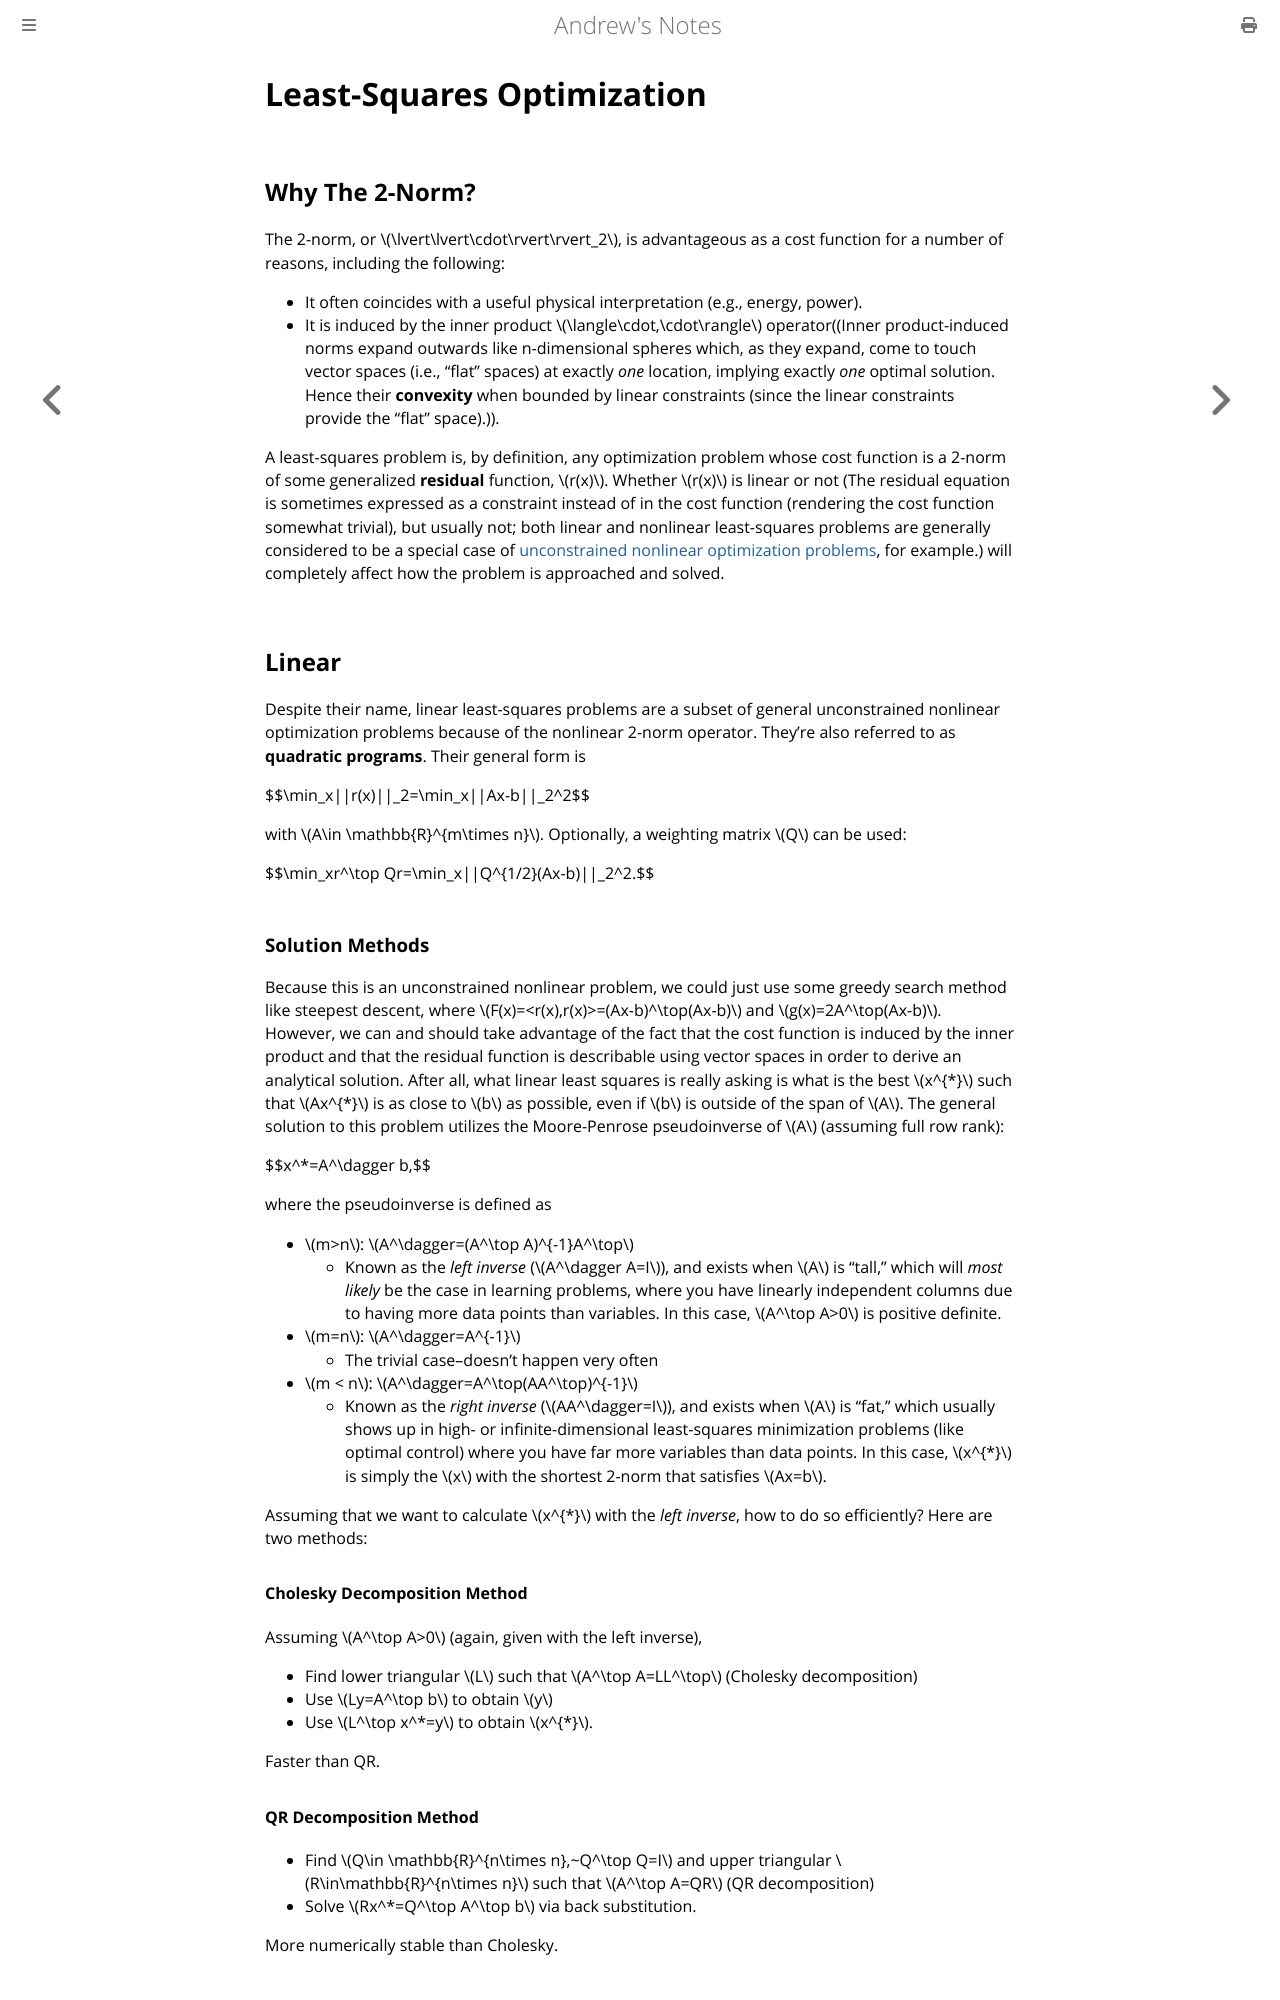

repository: goromal/notes · page: Autonomy/Search_and_Optimization/Least-Squares_Optimization.html · generator: mdbook

# Least-Squares Optimization
## Why The 2-Norm?

The 2-norm, or \\(\lvert\lvert\cdot\rvert\rvert_2\\), is advantageous as a cost function for a number of reasons, including the following:

  * It often coincides with a useful physical interpretation (e.g., energy, power).
  * It is induced by the inner product \\(\langle\cdot,\cdot\rangle\\) operator((Inner product-induced norms expand outwards like n-dimensional spheres which, as they expand, come to touch vector spaces (i.e., "flat" spaces) at exactly *one* location, implying exactly *one* optimal solution. Hence their **convexity** when bounded by linear constraints (since the linear constraints provide the "flat" space).)).

A least-squares problem is, by definition, any optimization problem whose cost function is a 2-norm of some generalized **residual** function, \\(r(x)\\). Whether \\(r(x)\\) is linear or not (The residual equation is sometimes expressed as a constraint instead of in the cost function (rendering the cost function somewhat trivial), but usually not; both linear and nonlinear least-squares problems are generally considered to be a special case of [unconstrained nonlinear optimization problems](./Nonlinear_Optimization.md), for example.) will completely affect how the problem is approached and solved.

## Linear

Despite their name, linear least-squares problems are a subset of general unconstrained nonlinear optimization problems because of the nonlinear 2-norm operator. They're also referred to as **quadratic programs**. Their general form is

$$\min_x||r(x)||_2=\min_x||Ax-b||_2^2$$

with \\(A\in \mathbb{R}^{m\times n}\\). Optionally, a weighting matrix \\(Q\\) can be used:

$$\min_xr^\top Qr=\min_x||Q^{1/2}(Ax-b)||_2^2.$$
### Solution Methods

Because this is an unconstrained nonlinear problem, we could just use some greedy search method like steepest descent, where \\(F(x)=<r(x),r(x)>=(Ax-b)^\top(Ax-b)\\) and \\(g(x)=2A^\top(Ax-b)\\). However, we can and should take advantage of the fact that the cost function is induced by the inner product and that the residual function is describable using vector spaces in order to derive an analytical solution. After all, what linear least squares is really asking is what is the best \\(x^{\*}\\) such that \\(Ax^{\*}\\) is as close to \\(b\\) as possible, even if \\(b\\) is outside of the span of \\(A\\). The general solution to this problem utilizes the Moore-Penrose pseudoinverse of \\(A\\) (assuming full row rank):

$$x^*=A^\dagger b,$$

where the pseudoinverse is defined as

  * \\(m>n\\): \\(A^\dagger=(A^\top A)^{-1}A^\top\\)
    * Known as the *left inverse* (\\(A^\dagger A=I\\)), and exists when \\(A\\) is "tall," which will *most likely* be the case in learning problems, where you have linearly independent columns due to having more data points than variables. In this case, \\(A^\top A>0\\) is positive definite.
  * \\(m=n\\): \\(A^\dagger=A^{-1}\\)
    * The trivial case--doesn't happen very often
  * \\(m < n\\): \\(A^\dagger=A^\top(AA^\top)^{-1}\\)
    * Known as the *right inverse* (\\(AA^\dagger=I\\)), and exists when \\(A\\) is "fat," which usually shows up in high- or infinite-dimensional least-squares minimization problems (like optimal control) where you have far more variables than data points. In this case, \\(x^{\*}\\) is simply the \\(x\\) with the shortest 2-norm that satisfies \\(Ax=b\\).

Assuming that we want to calculate \\(x^{\*}\\) with the *left inverse*, how to do so efficiently? Here are two methods:

#### Cholesky Decomposition Method

Assuming \\(A^\top A>0\\) (again, given with the left inverse),

  - Find lower triangular \\(L\\) such that \\(A^\top A=LL^\top\\) (Cholesky decomposition)
  - Use \\(Ly=A^\top b\\) to obtain \\(y\\)
  - Use \\(L^\top x^*=y\\) to obtain \\(x^{\*}\\).

Faster than QR.

#### QR Decomposition Method

  - Find \\(Q\in \mathbb{R}^{n\times n},~Q^\top Q=I\\) and upper triangular \\(R\in\mathbb{R}^{n\times n}\\) such that \\(A^\top A=QR\\) (QR decomposition)
  - Solve \\(Rx^*=Q^\top A^\top b\\) via back substitution.

More numerically stable than Cholesky.
